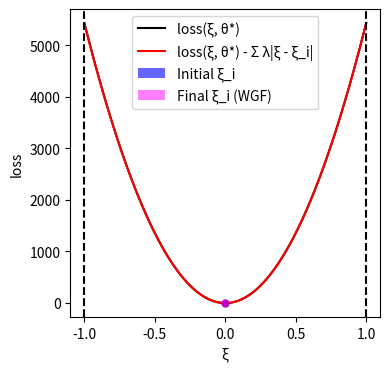

Source code (Python):
import numpy as np
import matplotlib.pyplot as plt
from scipy.optimize import minimize

# --- Experiment Setup and Parameter Definitions ---
DIM_M = 10
DIM_N = 10
N_TRAIN_SAMPLES = 20
LAMBDA_VAL = 0.1
K_INNER_STEPS = 3000
INNER_STEP_SIZE = 0.0001
M_PARTICLES = 8
EPSILON = 0.5

# --- Generate a Fixed Problem Instance ---
# Use a fixed random seed for reproducibility
np.random.seed(219)
A0 = np.random.randn(DIM_M, DIM_N)
A1 = np.random.randn(DIM_M, DIM_N)
b = np.random.randn(DIM_M)

# --- Data Generation Functions ---
def generate_training_data(n_samples):
    """Generate training data"""
    return np.random.uniform(-0.5, 0.5, n_samples)

# --- Core Function Definitions (Vectorized) ---
def loss_function(theta, z):
    """Computes the loss function f_theta(z) for a single sample or a batch of samples z."""
    z = np.atleast_1d(z)
    A_z = A0[np.newaxis, :, :] + z[:, np.newaxis, np.newaxis] * A1[np.newaxis, :, :]
    residual = A_z @ theta - b[np.newaxis, :]
    loss = np.sum(residual**2, axis=1) / DIM_M
    return loss.squeeze()

def loss_grad_z(theta, z):
    """Computes the gradient of the loss function with respect to z, nabla_z f_theta(z)"""
    z = np.atleast_1d(z)
    A_z = A0[np.newaxis, :, :] + z[:, np.newaxis, np.newaxis] * A1[np.newaxis, :, :]
    residual = A_z @ theta - b[np.newaxis, :]
    grad_A_z = A1 @ theta
    grad = 2 * np.sum(residual * grad_A_z[np.newaxis, :], axis=1)
    return grad.squeeze()

# --- ERM (Empirical Risk Minimization) Implementation ---
def erm_objective_function(theta, xi_samples):
    """Calculates the ERM objective function value (average loss)."""
    return np.mean(loss_function(theta, xi_samples))

def solve_erm(xi_train_samples):
    """Solves the ERM problem using an optimizer."""
    initial_theta = np.zeros(DIM_N)
    result = minimize(
        erm_objective_function, initial_theta, args=(xi_train_samples,), method='BFGS')
    if not result.success:
        print("Warning: ERM optimization may not have converged.")
    return result.x

# --- Function to get WGF final particle distribution ---
def get_wgf_final_particles(xi_train_samples, theta):
    """Runs the WGF inner loop for a fixed theta to get the final particles."""
    num_train = len(xi_train_samples)
    # Initialize particles, M_PARTICLES for each initial training sample
    particles = np.tile(xi_train_samples[:, np.newaxis], (1, M_PARTICLES))

    def f_bar_grad_z(z, xi, current_theta):
        grad_f = loss_grad_z(current_theta, z)
        return grad_f - 2 * LAMBDA_VAL * (z - xi)

    # Run the inner loop to update particle positions
    for _ in range(K_INNER_STEPS):
        particles_flat = particles.flatten()
        xi_expanded = np.repeat(xi_train_samples, M_PARTICLES)
        
        grad = f_bar_grad_z(particles_flat, xi_expanded, theta)
        noise = np.random.normal(0, 1, size=particles_flat.shape)
        
        updated_particles_flat = particles_flat + INNER_STEP_SIZE * grad + np.sqrt(2 * INNER_STEP_SIZE * LAMBDA_VAL * EPSILON) * noise
        particles = updated_particles_flat.reshape(num_train, M_PARTICLES)
        particles = np.clip(particles, -1, 1) # Clip particles to be within the [-1, 1] range
        
    return particles.flatten()

# --- Main Execution Flow ---
if __name__ == '__main__':
    # 1. Generate training data
    xi_train = generate_training_data(N_TRAIN_SAMPLES)

    # 2. Solve for theta* as the least squares solution to A0 @ x = b
    print("Solving for theta* as the solution to A0 @ x = b...")
    theta_star = np.linalg.lstsq(A0, b, rcond=None)[0]
    print("theta* solved.")

    # 3. Get the final particle distribution using the WGF method with theta*
    print("Calculating WGF final particle distribution...")
    final_particles_wgf = get_wgf_final_particles(xi_train, theta_star)
    print("Particle distribution calculated.")

    # 4. Generate data required for plotting
    # xi range for plotting the curves
    xi_range = np.linspace(-1, 1, 400)
    
    # Calculate the black curve (loss)
    loss_values = loss_function(theta_star, xi_range)
    
    # Calculate the penalty term for the red curve
    penalty_term = np.sum([LAMBDA_VAL * np.abs(xi_range - xi_i) for xi_i in xi_train], axis=0)
    red_curve_values = loss_values - penalty_term

    # --- Plotting ---
    print("Generating plot...")
    plt.figure(figsize=(4, 4)) # Set a square figure size

    # Plot the black and red curves
    plt.plot(xi_range, loss_values, 'k-', label='loss(ξ, θ*)')
    plt.plot(xi_range, red_curve_values, 'r-', label='loss(ξ, θ*) - Σ λ|ξ - ξ_i|')

    # Plot the initial training data (blue histogram with controlled height)
    counts_initial, bin_edges_initial = np.histogram(xi_train, bins=20, range=(-1, 1))
    bin_centers_initial = (bin_edges_initial[:-1] + bin_edges_initial[1:]) / 2
    bin_width_initial = bin_edges_initial[1] - bin_edges_initial[0]
    if counts_initial.max() > 0:
        heights_initial = (counts_initial / counts_initial.max()) * 0.2 # Max height of 0.2
        plt.bar(bin_centers_initial, heights_initial, width=bin_width_initial, color='blue', alpha=0.6, label='Initial ξ_i')
    else: # Handle case with no data
        plt.bar([], [], color='blue', alpha=0.6, label='Initial ξ_i')

    # Plot the final particle distribution (magenta histogram with controlled height)
    counts_final, bin_edges_final = np.histogram(final_particles_wgf, bins=20, range=(-1, 1))
    bin_centers_final = (bin_edges_final[:-1] + bin_edges_final[1:]) / 2
    bin_width_final = bin_edges_final[1] - bin_edges_final[0]
    if counts_final.max() > 0:
        heights_final = (counts_final / counts_final.max()) * 0.3 # Max height of 0.3
        plt.bar(bin_centers_final, heights_final, width=bin_width_final, color='magenta', alpha=0.5, label='Final ξ_i (WGF)')
    else: # Handle case with no data
         plt.bar([], [], color='magenta', alpha=0.5, label='Final ξ_i (WGF)')

    # Mark a point on the red curve at xi=0
    xi_zero_index = np.argmin(np.abs(xi_range - 0))
    plt.plot(0, red_curve_values[xi_zero_index], 'mo', markersize=5)

    # Add vertical dashed boundary lines
    plt.axvline(x=-1, color='k', linestyle='--')
    plt.axvline(x=1, color='k', linestyle='--')

    # Set labels and axis limits
    plt.xlabel('ξ')
    plt.ylabel('loss')
    # plt.ylim(0, 2)
    plt.xlim(-1.1, 1.1)
    plt.legend()
    plt.grid(False) # Do not display grid
    
    # Save and show the plot
    plt.savefig('uncertainty_visualization.png', dpi=300)
    plt.show()
    print("Plot generated and saved as uncertainty_visualization.png.")

